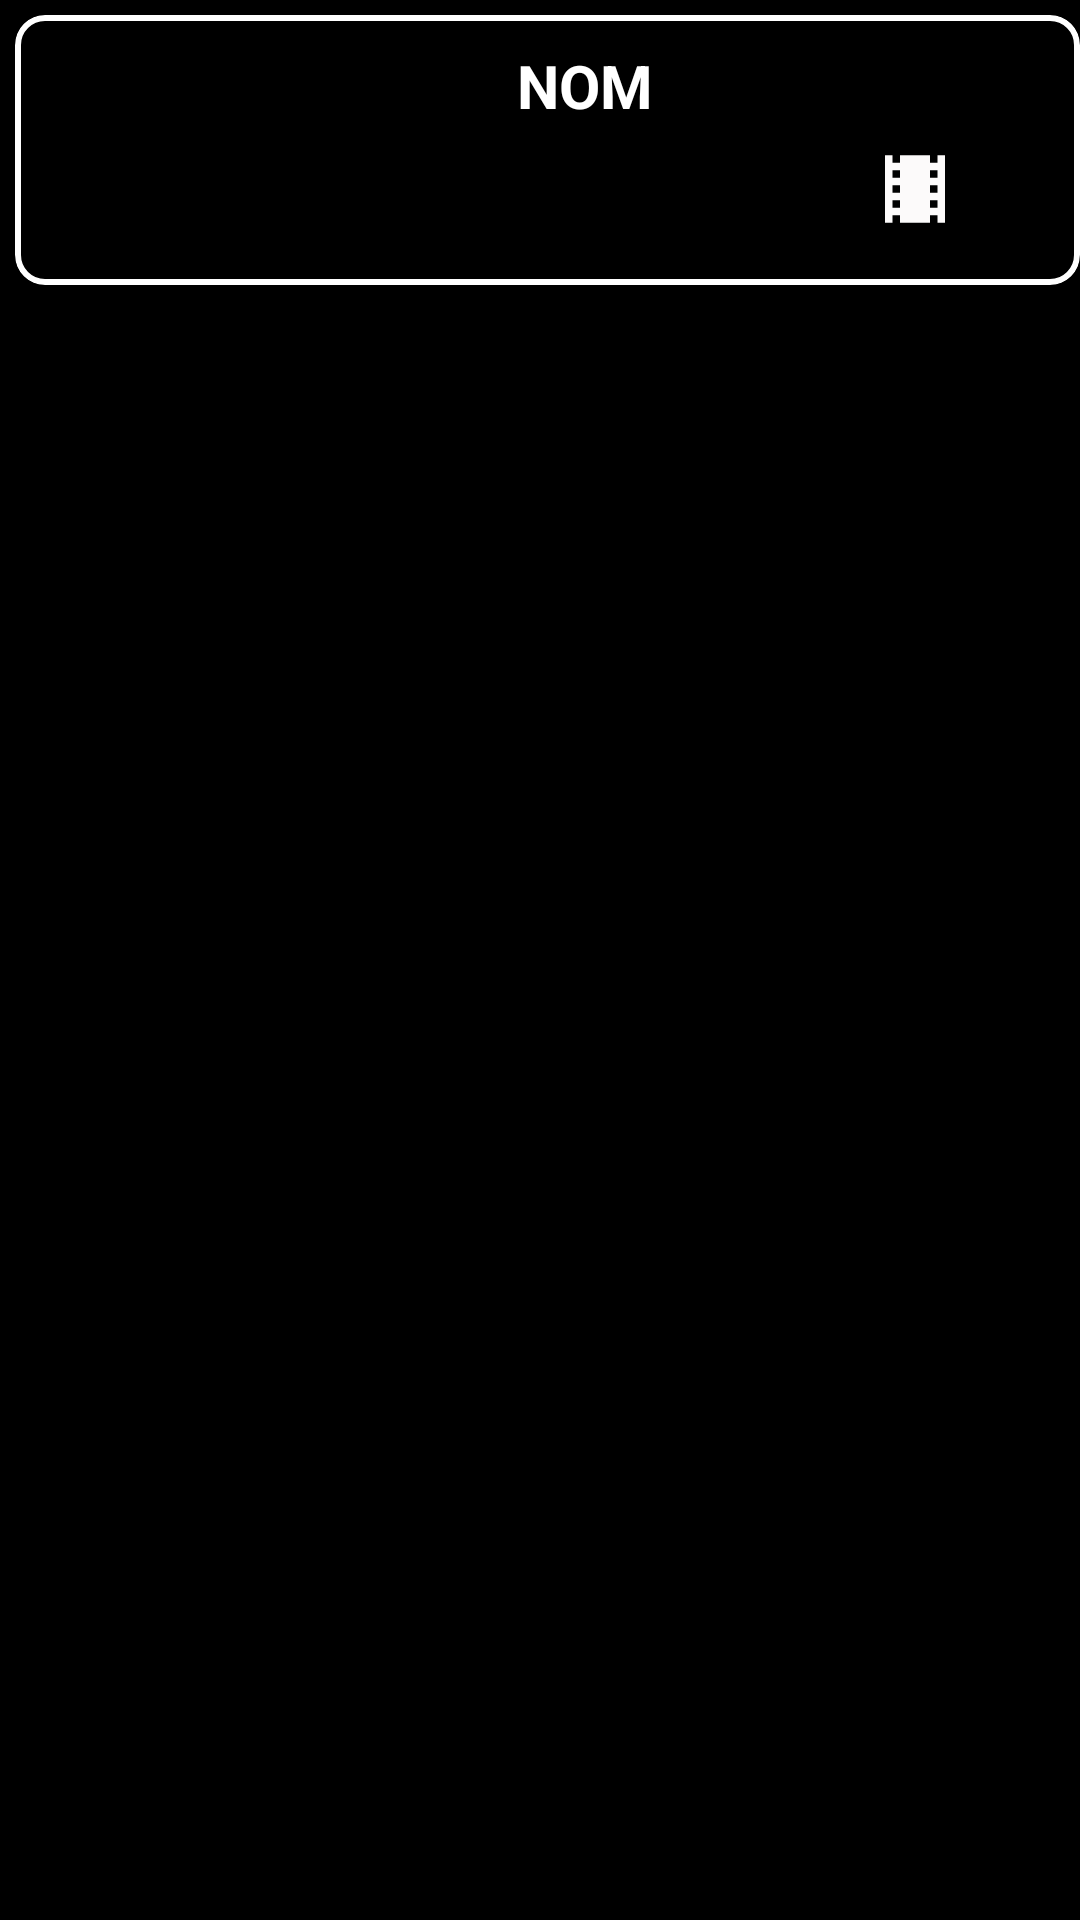

Write the Android layout XML for this screen, with the resource values it uses.
<!-- AndroidManifest.xml: application theme Theme.ApplicationMovieSearch -->
<!-- res/layout/raw_actor_movie_list.xml -->
<?xml version="1.0" encoding="utf-8"?>
<RelativeLayout xmlns:android="http://schemas.android.com/apk/res/android"
    xmlns:app="http://schemas.android.com/apk/res-auto"
    android:layout_width="match_parent"
    android:layout_height="wrap_content"
    android:background="@color/black"
    android:orientation="vertical">

    <com.google.android.material.card.MaterialCardView
        android:layout_width="match_parent"
        android:layout_height="90dp"
        android:layout_marginLeft="5dp"
        android:layout_marginTop="5dp"
        app:cardCornerRadius="10dp"
        app:strokeColor="@color/white"
        app:strokeWidth="2sp">


        <LinearLayout
            android:id="@+id/raw_actor_linear_movie"
            android:layout_width="match_parent"
            android:layout_height="90dp"
            android:padding="10dp"
            android:background="@color/black"
            android:orientation="horizontal">

                <ImageView
                    android:id="@+id/raw_actor_movie_profil_path"
                    android:layout_width="80dp"
                    android:layout_height="80dp"
                    android:text="kjhhadkjdhkjhkdjakjdhkajdhkd"
                    android:textColor="#FBFAFA"
                    android:textSize="12sp"
                    android:textStyle="bold" />

            <TextView
                android:id="@+id/raw_actor_movie_name"
                android:layout_width="190dp"
                android:layout_height="wrap_content"
                android:layout_marginLeft="5dp"
                android:gravity="center"
                android:text="NOM"
                android:textColor="@color/white"
                android:textSize="20sp"
                android:textStyle="bold" />

            <ImageView
                android:id="@+id/raw_actor_movie_detail"
                android:layout_width="30dp"
                android:layout_height="30dp"
                android:layout_marginTop="33dp"
                android:layout_marginRight="179dp"
                android:src="@drawable/ic_detail_movies" />

        </LinearLayout>

    </com.google.android.material.card.MaterialCardView>
</RelativeLayout>
<!-- resources referenced by this layout -->
<resources>
  <color name="black">#FF000000</color>
  <color name="white">#FFFFFFFF</color>
  <!-- drawable ic_detail_movies (drawable) -->
  <vector android:height="24dp" android:tint="#FCFAFA"
      android:viewportHeight="24" android:viewportWidth="24"
      android:width="24dp" xmlns:android="http://schemas.android.com/apk/res/android">
      <path android:fillColor="@android:color/white" android:pathData="M18,3v2h-2L16,3L8,3v2L6,5L6,3L4,3v18h2v-2h2v2h8v-2h2v2h2L20,3h-2zM8,17L6,17v-2h2v2zM8,13L6,13v-2h2v2zM8,9L6,9L6,7h2v2zM18,17h-2v-2h2v2zM18,13h-2v-2h2v2zM18,9h-2L16,7h2v2z"/>
  </vector>
  <style name="Theme.ApplicationMovieSearch" parent="Theme.MaterialComponents.DayNight.DarkActionBar">
          
          <item name="colorPrimary">@color/black</item>
          <item name="colorPrimaryVariant">@color/purple_700</item>
          <item name="colorOnPrimary">#FBFBFB</item>
          
          <item name="colorSecondary">@color/teal_200</item>
          <item name="colorSecondaryVariant">@color/teal_700</item>
          <item name="colorOnSecondary">#FCFAFA</item>
          
          <item name="android:statusBarColor" tools:targetApi="l">@color/black</item>
          
      </style>
  <color name="purple_700">#FF3700B3</color>
  <color name="teal_200">#FF03DAC5</color>
  <color name="teal_700">#FF018786</color>
</resources>
